Photos from the image-classification dataset "resized" in the GitHub repository SuycoR/Clasificador_papayas. Its 3 classes are: mature, partially mature, unmature.

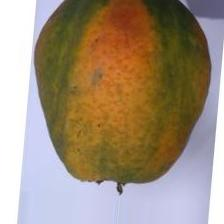
Label: partially mature

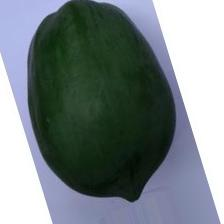
Label: unmature

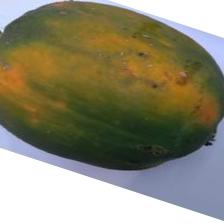
Label: partially mature

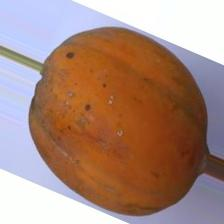
Label: mature

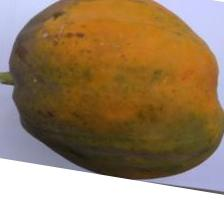
Label: mature

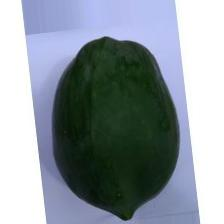
Label: unmature
